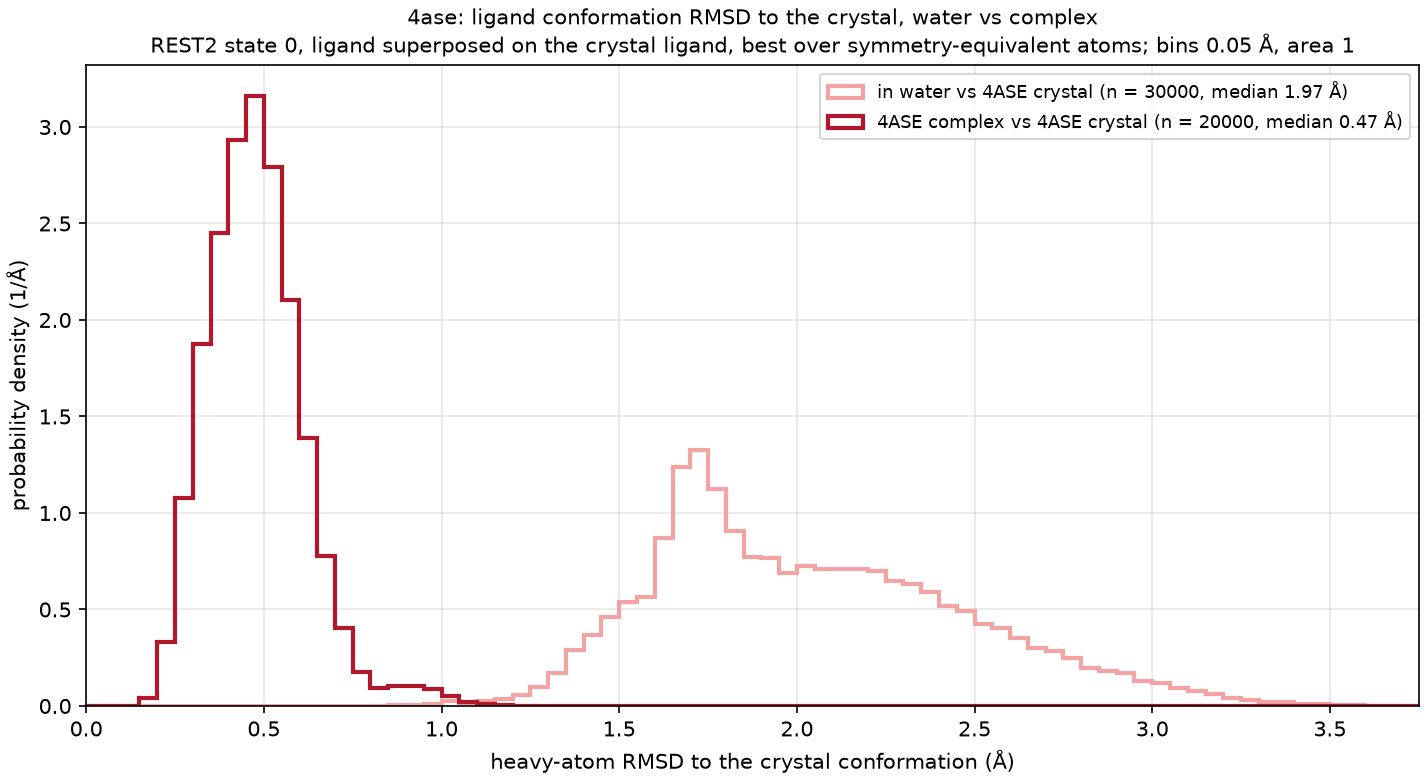

Values plotted in this chart, from the file beside it:
curve, frames, median_A, frac_below_1A, frac_below_1.5A
in water vs 4ASE crystal, 30000, 1.972, 0.001, 0.079
4ASE complex vs 4ASE crystal, 20000, 0.470, 0.996, 1.000
